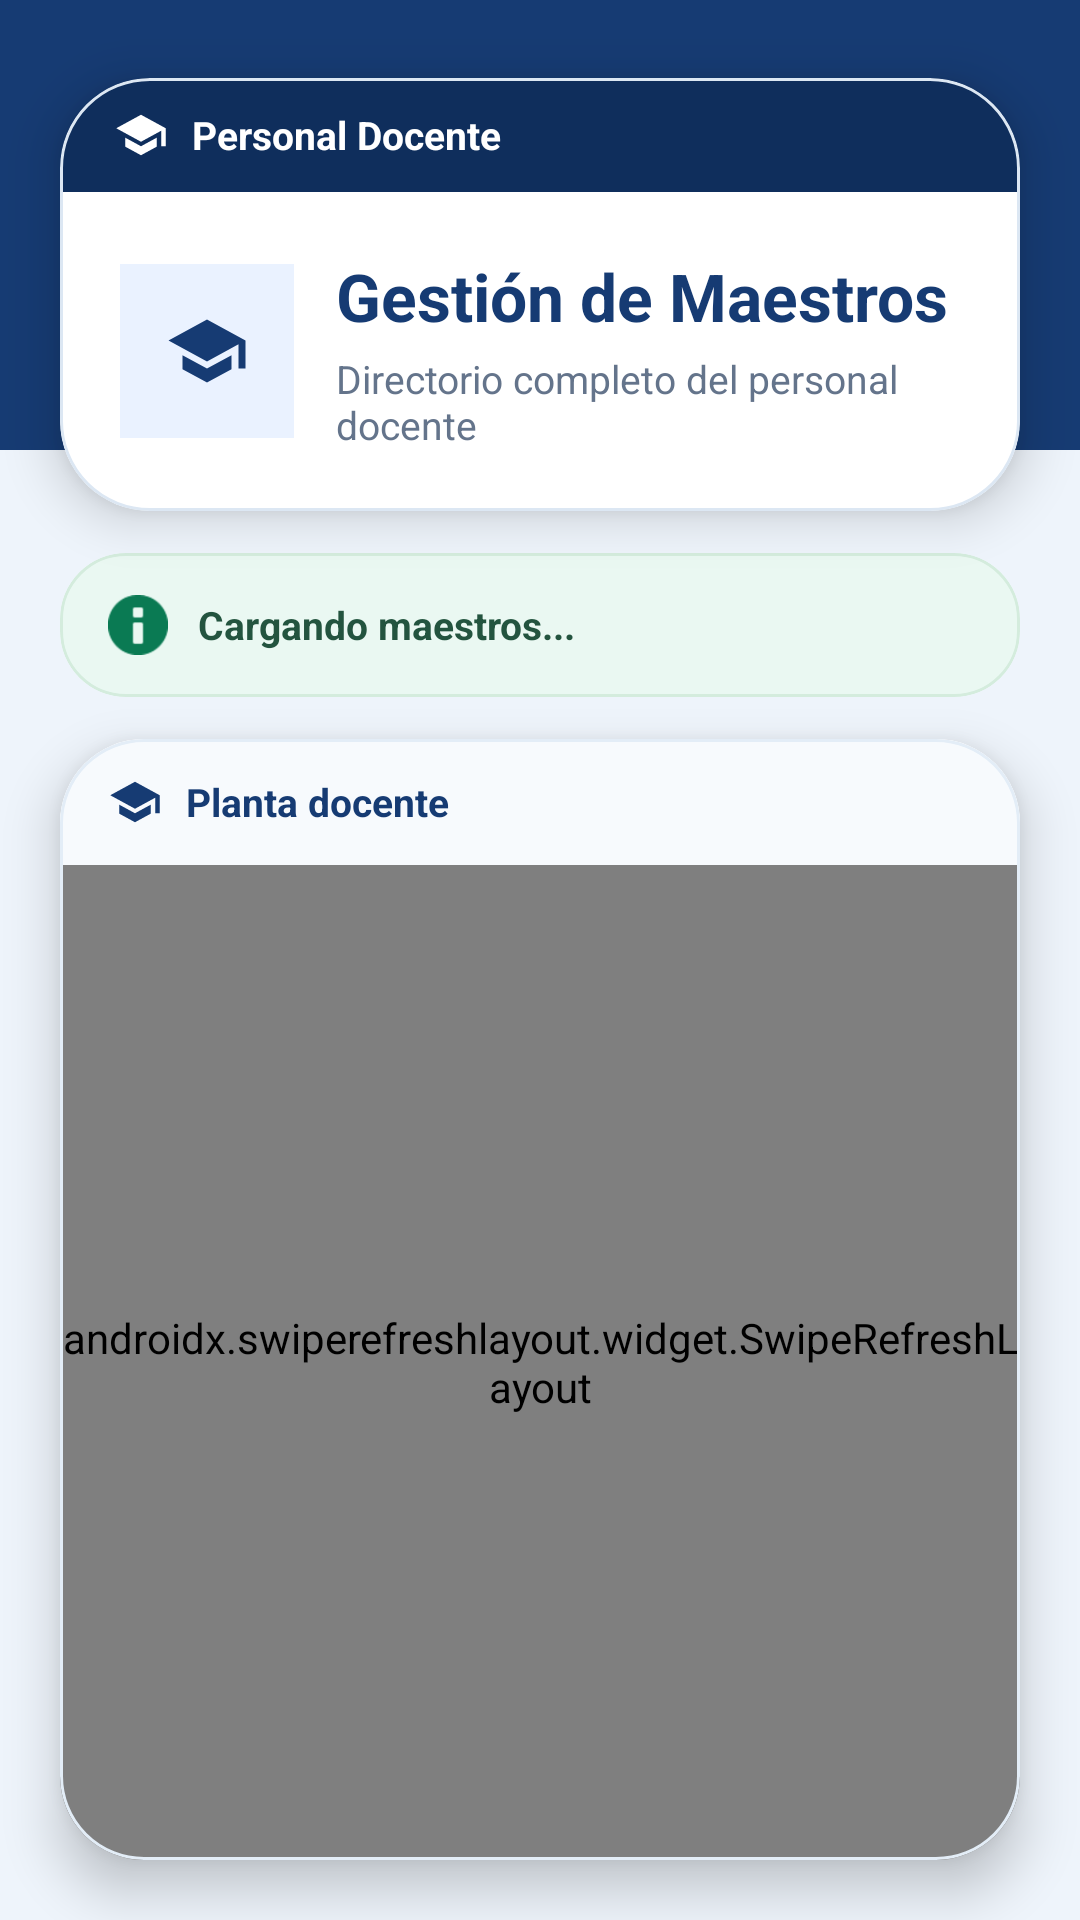

Layout XML and referenced resources for this Android screen:
<!-- AndroidManifest.xml: application theme Theme.SistemaAsistenciaPersonal -->
<!-- res/layout/fragment_gestion_maestros.xml -->
<?xml version="1.0" encoding="utf-8"?>
<androidx.constraintlayout.widget.ConstraintLayout xmlns:android="http://schemas.android.com/apk/res/android"
    xmlns:app="http://schemas.android.com/apk/res-auto" android:layout_width="match_parent"
    android:layout_height="match_parent" android:background="#EEF4FB">

    <View android:id="@+id/topBand" android:layout_width="0dp" android:layout_height="150dp"
        android:background="#163B73" app:layout_constraintTop_toTopOf="parent"
        app:layout_constraintStart_toStartOf="parent" app:layout_constraintEnd_toEndOf="parent" />

    <com.google.android.material.card.MaterialCardView android:id="@+id/cardHeader"
        android:layout_width="0dp" android:layout_height="wrap_content"
        android:layout_marginStart="20dp" android:layout_marginTop="26dp" android:layout_marginEnd="20dp"
        app:cardBackgroundColor="#FFFFFF" app:cardCornerRadius="30dp" app:cardElevation="10dp"
        app:strokeColor="#DCE7F3" app:strokeWidth="1dp" app:layout_constraintTop_toTopOf="parent"
        app:layout_constraintStart_toStartOf="parent" app:layout_constraintEnd_toEndOf="parent">
        <LinearLayout android:layout_width="match_parent" android:layout_height="wrap_content" android:orientation="vertical">
            <LinearLayout android:layout_width="match_parent" android:layout_height="wrap_content"
                android:background="#0F2E5C" android:gravity="center_vertical" android:paddingHorizontal="18dp" android:paddingVertical="10dp">
                <ImageView android:layout_width="18dp" android:layout_height="18dp" android:src="@drawable/ic_graduate" app:tint="#FFFFFF" />
                <TextView android:layout_width="wrap_content" android:layout_height="wrap_content" android:layout_marginStart="8dp"
                    android:text="Personal Docente" android:textColor="#FFFFFF" android:textSize="13sp" android:textStyle="bold" />
            </LinearLayout>
            <LinearLayout android:layout_width="match_parent" android:layout_height="wrap_content" android:gravity="center_vertical" android:padding="20dp">
                <FrameLayout android:layout_width="58dp" android:layout_height="58dp" android:background="#EAF2FF">
                    <ImageView android:layout_width="28dp" android:layout_height="28dp" android:layout_gravity="center" android:src="@drawable/ic_graduate" app:tint="#163B73" />
                </FrameLayout>
                <LinearLayout android:layout_width="0dp" android:layout_height="wrap_content" android:layout_weight="1" android:layout_marginStart="14dp" android:orientation="vertical">
                    <TextView android:layout_width="wrap_content" android:layout_height="wrap_content" android:text="Gestión de Maestros" android:textColor="#163B73" android:textSize="22sp" android:textStyle="bold" />
                    <TextView android:layout_width="wrap_content" android:layout_height="wrap_content" android:layout_marginTop="4dp" android:text="Directorio completo del personal docente" android:textColor="#64748B" android:textSize="13sp" />
                </LinearLayout>
            </LinearLayout>
        </LinearLayout>
    </com.google.android.material.card.MaterialCardView>

    <com.google.android.material.card.MaterialCardView android:id="@+id/cardInfo"
        android:layout_width="0dp" android:layout_height="wrap_content" android:layout_marginStart="20dp"
        android:layout_marginTop="14dp" android:layout_marginEnd="20dp" app:cardBackgroundColor="#EAF8F2"
        app:cardCornerRadius="22dp" app:cardElevation="0dp" app:strokeColor="#D4ECDD" app:strokeWidth="1dp"
        app:layout_constraintTop_toBottomOf="@id/cardHeader" app:layout_constraintStart_toStartOf="parent" app:layout_constraintEnd_toEndOf="parent">
        <LinearLayout android:layout_width="match_parent" android:layout_height="wrap_content" android:gravity="center_vertical" android:paddingHorizontal="16dp" android:paddingVertical="14dp">
            <ImageView android:layout_width="20dp" android:layout_height="20dp" android:src="@android:drawable/ic_dialog_info" app:tint="#0A7A53" />
            <TextView android:id="@+id/tvConteo" android:layout_width="0dp" android:layout_height="wrap_content" android:layout_marginStart="10dp" android:layout_weight="1"
                android:text="Cargando maestros..." android:textColor="#23543F" android:textSize="13sp" android:textStyle="bold" />
        </LinearLayout>
    </com.google.android.material.card.MaterialCardView>

    <com.google.android.material.card.MaterialCardView android:layout_width="0dp" android:layout_height="0dp"
        android:layout_marginStart="20dp" android:layout_marginTop="14dp" android:layout_marginEnd="20dp" android:layout_marginBottom="20dp"
        app:cardBackgroundColor="#FFFFFF" app:cardCornerRadius="28dp" app:cardElevation="10dp" app:strokeColor="#E3EDF7" app:strokeWidth="1dp"
        app:layout_constraintTop_toBottomOf="@id/cardInfo" app:layout_constraintBottom_toBottomOf="parent"
        app:layout_constraintStart_toStartOf="parent" app:layout_constraintEnd_toEndOf="parent">
        <LinearLayout android:layout_width="match_parent" android:layout_height="match_parent" android:orientation="vertical">
            <LinearLayout android:layout_width="match_parent" android:layout_height="wrap_content" android:background="#F7FAFD"
                android:gravity="center_vertical" android:paddingHorizontal="16dp" android:paddingVertical="12dp">
                <ImageView android:layout_width="18dp" android:layout_height="18dp" android:src="@drawable/ic_graduate" app:tint="#163B73" />
                <TextView android:layout_width="wrap_content" android:layout_height="wrap_content" android:layout_marginStart="8dp"
                    android:text="Planta docente" android:textColor="#163B73" android:textSize="13sp" android:textStyle="bold" />
            </LinearLayout>
            <androidx.swiperefreshlayout.widget.SwipeRefreshLayout android:id="@+id/swipeRefresh"
                android:layout_width="match_parent" android:layout_height="0dp" android:layout_weight="1">
                <androidx.recyclerview.widget.RecyclerView android:id="@+id/rvMaestros"
                    android:layout_width="match_parent" android:layout_height="match_parent" android:clipToPadding="false"
                    android:paddingHorizontal="12dp" android:paddingTop="12dp" android:paddingBottom="16dp" android:scrollbars="vertical" />
            </androidx.swiperefreshlayout.widget.SwipeRefreshLayout>
        </LinearLayout>
    </com.google.android.material.card.MaterialCardView>
</androidx.constraintlayout.widget.ConstraintLayout>
<!-- resources referenced by this layout -->
<resources>
  <!-- drawable ic_graduate (drawable) -->
  <vector xmlns:android="http://schemas.android.com/apk/res/android"
      android:width="24dp"
      android:height="24dp"
      android:viewportWidth="24"
      android:viewportHeight="24"
      android:tint="?attr/colorOnSurface">
      <path
          android:fillColor="@android:color/white"
          android:pathData="M12,3L1,9L12,15L21,10.09V17H23V9M5,13.18V17.18L12,21L19,17.18V13.18L12,17L5,13.18Z"/>
  </vector>
  <style name="Theme.SistemaAsistenciaPersonal" parent="Base.Theme.SistemaAsistenciaPersonal" />
  <style name="Base.Theme.SistemaAsistenciaPersonal" parent="Theme.Material3.DayNight.NoActionBar">
          
          
      </style>
</resources>
